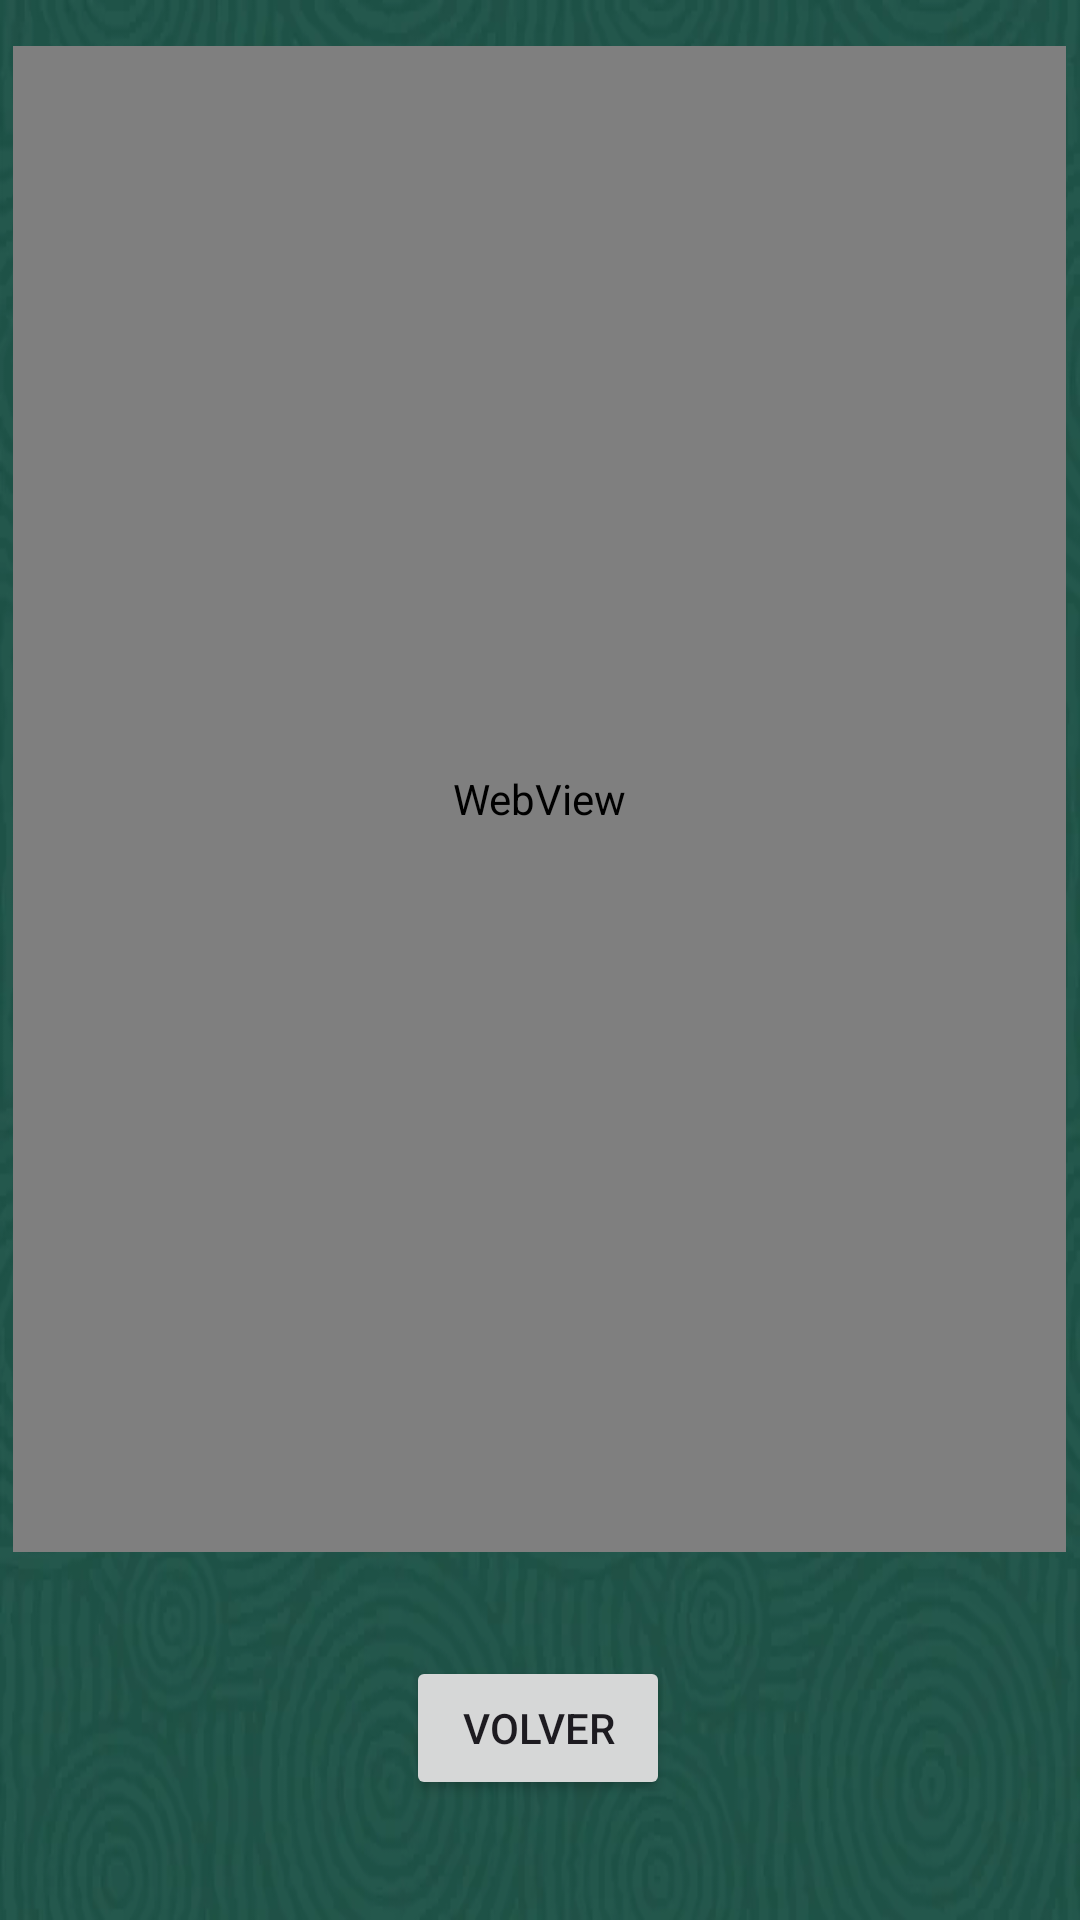

Write the Android layout XML for this screen, with the resource values it uses.
<!-- AndroidManifest.xml: application theme Theme.SprintFinalAndroidStudioJava -->
<!-- res/layout/second_activity.xml -->
<androidx.constraintlayout.widget.ConstraintLayout xmlns:android="http://schemas.android.com/apk/res/android"
    xmlns:app="http://schemas.android.com/apk/res-auto"
    xmlns:tools="http://schemas.android.com/tools"
    android:layout_width="match_parent"
    android:layout_height="match_parent"
    android:background="@drawable/default_image"
    tools:context=".SecondActivity">

    <WebView
        android:id="@+id/internetpantalla"
        android:layout_width="351dp"
        android:layout_height="502dp"
        app:layout_constraintBottom_toTopOf="@+id/volver"
        app:layout_constraintEnd_toEndOf="parent"
        app:layout_constraintHorizontal_bias="0.494"
        app:layout_constraintStart_toStartOf="parent"
        app:layout_constraintTop_toTopOf="parent"
        app:layout_constraintVertical_bias="0.306" />

    <Button
        android:id="@+id/volver"
        android:layout_width="wrap_content"
        android:layout_height="wrap_content"
        android:layout_marginBottom="40dp"
        android:text="Volver"
        android:textColorLink="#FFEB3B"
        app:layout_constraintBottom_toBottomOf="parent"
        app:layout_constraintEnd_toEndOf="parent"
        app:layout_constraintHorizontal_bias="0.498"
        app:layout_constraintStart_toStartOf="parent" />

</androidx.constraintlayout.widget.ConstraintLayout>
<!-- resources referenced by this layout -->
<resources>
  <!-- drawable default_image: webp bitmap (drawable, 15478 bytes) -->
  <style name="Theme.SprintFinalAndroidStudioJava" parent="Base.Theme.SprintFinalAndroidStudioJava" />
  <style name="Base.Theme.SprintFinalAndroidStudioJava" parent="Theme.Material3.DayNight.NoActionBar">
          
          
      </style>
</resources>
